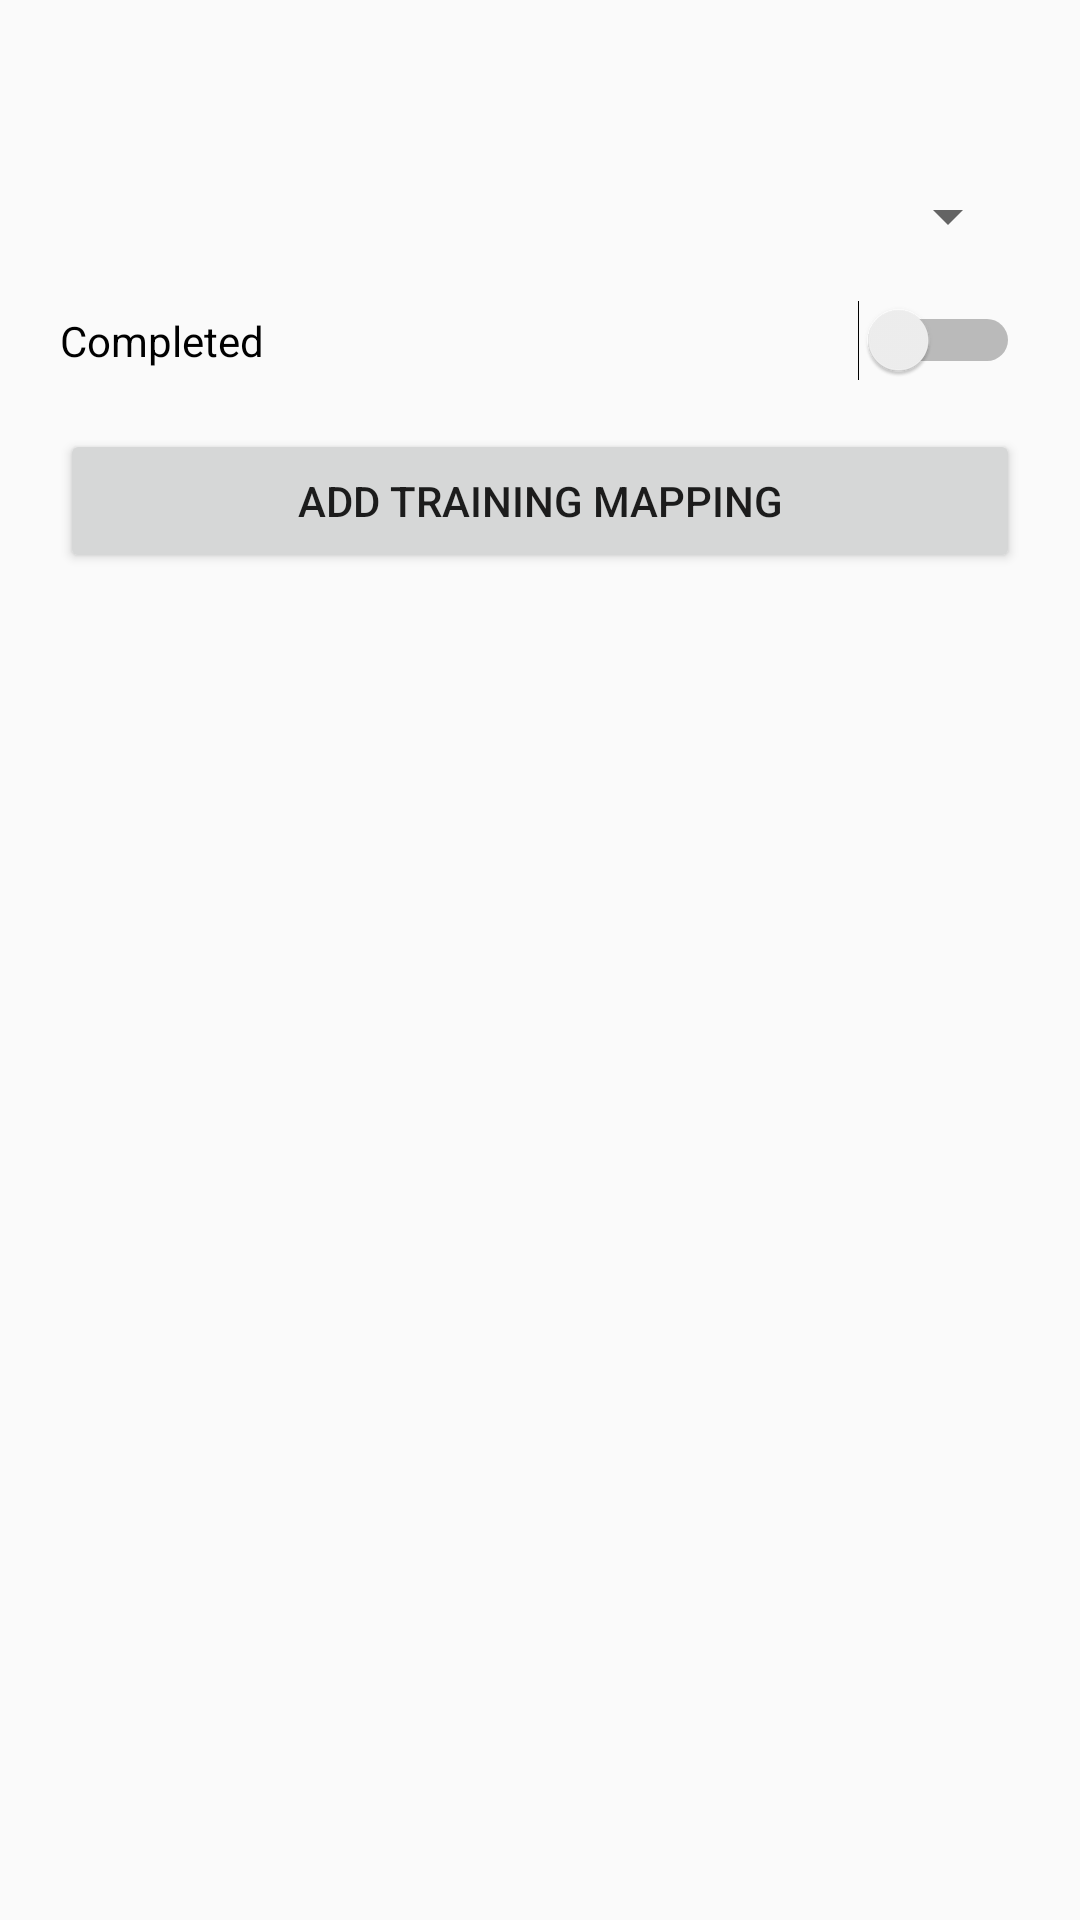

Write the Android layout XML for this screen, with the resource values it uses.
<!-- AndroidManifest.xml: application theme Theme.TrainingManagement -->
<!-- res/layout/add_training_mapping_view.xml -->
<?xml version="1.0" encoding="utf-8"?>
<LinearLayout xmlns:android="http://schemas.android.com/apk/res/android"
    android:layout_width="match_parent"
    android:layout_height="match_parent"
    android:orientation="vertical"
              android:paddingTop="60dp"
              android:paddingLeft="20dp"
              android:paddingRight="20dp"
              android:paddingBottom="20dp">

    <Spinner
        android:id="@+id/training_spinner"
        android:layout_width="match_parent"
        android:layout_height="wrap_content"
        android:layout_marginBottom="16dp"
        android:spinnerMode="dropdown" />

    <Switch
        android:id="@+id/completed_switch"
        android:layout_width="match_parent"
        android:layout_height="wrap_content"
        android:text="Completed"
        android:layout_marginBottom="16dp" />

    <Button
        android:id="@+id/add_training_button"
        android:layout_width="match_parent"
        android:layout_height="wrap_content"
        android:text="Add Training Mapping" />

</LinearLayout>
<!-- resources referenced by this layout -->
<resources>
  <style name="Theme.TrainingManagement" parent="android:Theme.Material.Light.NoActionBar" />
</resources>
